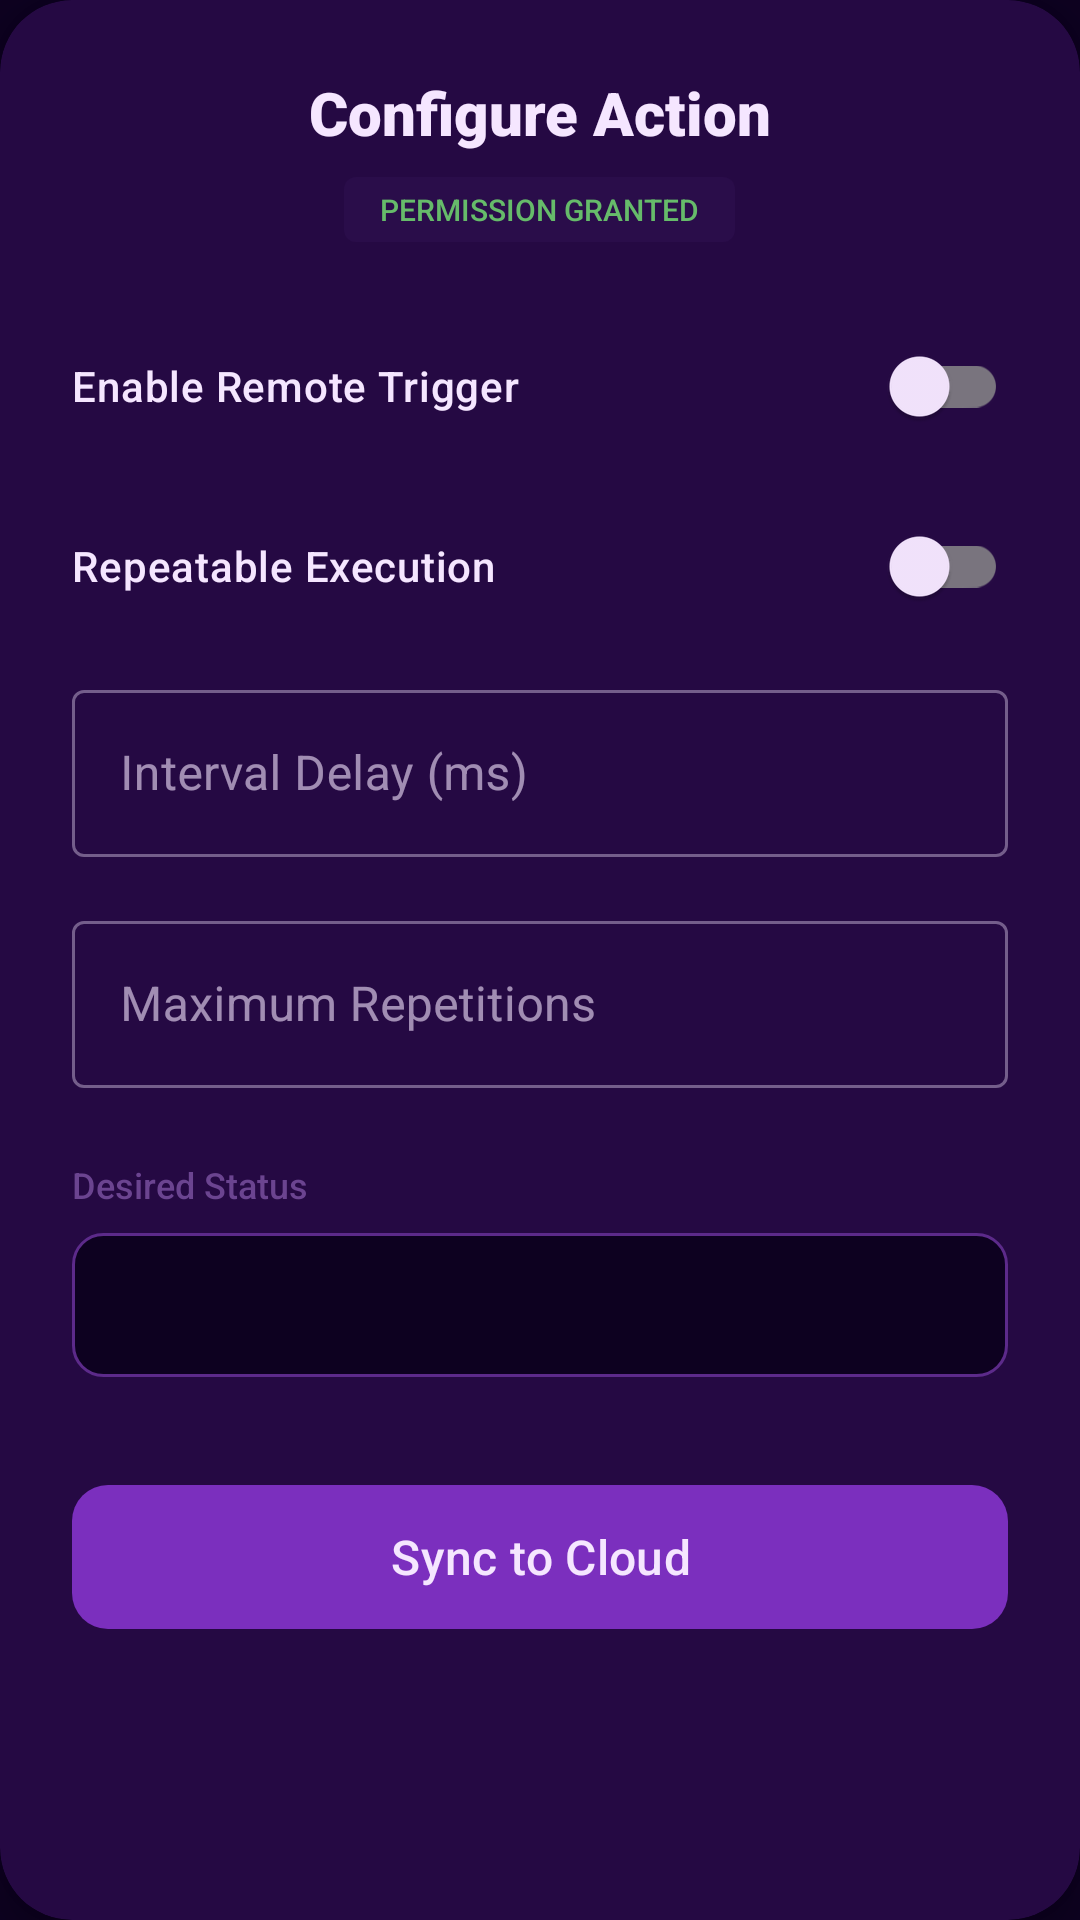

The Android layout XML behind this screen, and the referenced resources:
<!-- AndroidManifest.xml: application theme Theme.CDC -->
<!-- res/layout/dialog_remote_trigger_config.xml -->
<?xml version="1.0" encoding="utf-8"?>
<com.google.android.material.card.MaterialCardView xmlns:android="http://schemas.android.com/apk/res/android"
    xmlns:app="http://schemas.android.com/apk/res-auto"
    android:layout_width="match_parent"
    android:layout_height="wrap_content"
    app:cardBackgroundColor="@color/surface"
    app:cardCornerRadius="24dp"
    app:cardElevation="8dp"
    app:strokeWidth="0dp">

    <ScrollView
        android:layout_width="match_parent"
        android:layout_height="wrap_content"
        android:fillViewport="true">

        <LinearLayout
            android:id="@+id/layout_config_root"
            android:layout_width="match_parent"
            android:layout_height="wrap_content"
            android:orientation="vertical"
            android:padding="24dp">

        <TextView
            android:id="@+id/dialog_title"
            android:layout_width="match_parent"
            android:layout_height="wrap_content"
            android:layout_marginBottom="8dp"
            android:fontFamily="sans-serif-black"
            android:gravity="center"
            android:text="Configure Action"
            android:textColor="@color/text_primary"
            android:textSize="20sp" />

        <TextView
            android:id="@+id/dialog_permission_status"
            android:layout_width="wrap_content"
            android:layout_height="wrap_content"
            android:layout_gravity="center"
            android:layout_marginBottom="24dp"
            android:background="@drawable/bg_tag_small"
            android:fontFamily="sans-serif-medium"
            android:paddingHorizontal="12dp"
            android:paddingVertical="4dp"
            android:text="PERMISSION GRANTED"
            android:textAllCaps="true"
            android:textColor="@color/spending_credit"
            android:textSize="10sp" />

        <com.google.android.material.switchmaterial.SwitchMaterial
            android:id="@+id/switch_enabled"
            android:layout_width="match_parent"
            android:layout_height="wrap_content"
            android:layout_marginBottom="12dp"
            android:fontFamily="sans-serif-medium"
            android:text="Enable Remote Trigger"
            android:textColor="@color/text_primary" />

        <com.google.android.material.switchmaterial.SwitchMaterial
            android:id="@+id/switch_repeatable"
            android:layout_width="match_parent"
            android:layout_height="wrap_content"
            android:layout_marginBottom="12dp"
            android:fontFamily="sans-serif-medium"
            android:text="Repeatable Execution"
            android:textColor="@color/text_primary" />

        <LinearLayout
            android:id="@+id/layout_capture_options"
            android:layout_width="match_parent"
            android:layout_height="wrap_content"
            android:orientation="vertical"
            android:layout_marginBottom="12dp"
            android:visibility="gone">
            <CheckBox
                android:id="@+id/check_upload_snapshot"
                android:layout_width="match_parent"
                android:layout_height="wrap_content"
                android:text="Upload Data Snapshot"
                android:textColor="@color/text_primary" />
            <CheckBox
                android:id="@+id/check_save_local"
                android:layout_width="match_parent"
                android:layout_height="wrap_content"
                android:text="Save on Local File"
                android:textColor="@color/text_primary" />
            <CheckBox
                android:id="@+id/check_delete_local"
                android:layout_width="match_parent"
                android:layout_height="wrap_content"
                android:text="Delete Local Data After Sync"
                android:textColor="@color/text_primary" />
        </LinearLayout>

        <com.google.android.material.textfield.TextInputLayout
            android:id="@+id/layout_interval"
            style="@style/Widget.MaterialComponents.TextInputLayout.OutlinedBox"
            android:layout_width="match_parent"
            android:layout_height="wrap_content"
            android:layout_marginBottom="16dp"
            android:hint="Interval Delay (ms)"
            app:hintTextColor="@color/text_hint">

            <com.google.android.material.textfield.TextInputEditText
                android:id="@+id/edit_interval"
                android:layout_width="match_parent"
                android:layout_height="wrap_content"
                android:inputType="number"
                android:textColor="@color/text_primary" />
        </com.google.android.material.textfield.TextInputLayout>

        <com.google.android.material.textfield.TextInputLayout
            android:id="@+id/layout_max_reps"
            style="@style/Widget.MaterialComponents.TextInputLayout.OutlinedBox"
            android:layout_width="match_parent"
            android:layout_height="wrap_content"
            android:layout_marginBottom="24dp"
            android:hint="Maximum Repetitions"
            app:hintTextColor="@color/text_hint">

            <com.google.android.material.textfield.TextInputEditText
                android:id="@+id/edit_max_reps"
                android:layout_width="match_parent"
                android:layout_height="wrap_content"
                android:inputType="number"
                android:textColor="@color/text_primary" />
        </com.google.android.material.textfield.TextInputLayout>

        <com.google.android.material.textfield.TextInputLayout
            android:id="@+id/layout_log_levels"
            style="@style/Widget.MaterialComponents.TextInputLayout.OutlinedBox"
            android:layout_width="match_parent"
            android:layout_height="wrap_content"
            android:layout_marginBottom="16dp"
            android:hint="Log Levels"
            android:visibility="gone"
            app:hintTextColor="@color/text_hint">

            <com.google.android.material.textfield.TextInputEditText
                android:id="@+id/edit_log_levels"
                android:layout_width="match_parent"
                android:layout_height="wrap_content"
                android:inputType="text"
                android:focusable="false"
                android:clickable="true"
                android:hint="Select Levels"
                android:textColor="@color/text_primary" />
        </com.google.android.material.textfield.TextInputLayout>

        <LinearLayout
            android:id="@+id/layout_status_container"
            android:layout_width="match_parent"
            android:layout_height="wrap_content"
            android:orientation="vertical">
            <TextView
                android:layout_width="match_parent"
                android:layout_height="wrap_content"
                android:layout_marginBottom="8dp"
                android:fontFamily="sans-serif-medium"
                android:text="Desired Status"
                android:textColor="@color/text_hint"
                android:textSize="12sp" />

            <Spinner
                android:id="@+id/spinner_status"
                android:layout_width="match_parent"
                android:layout_height="48dp"
                android:layout_marginBottom="32dp"
                android:background="@drawable/spinner_bg"
                android:paddingHorizontal="12dp" />
        </LinearLayout>

        <com.google.android.material.button.MaterialButton
            android:id="@+id/btn_save"
            android:layout_width="match_parent"
            android:layout_height="56dp"
            android:text="Sync to Cloud"
            android:textAllCaps="false"
            android:textSize="16sp"
            app:cornerRadius="12dp" />

    </LinearLayout>
    </ScrollView>
</com.google.android.material.card.MaterialCardView>
<!-- resources referenced by this layout -->
<resources>
  <color name="spending_credit">#66BB6A</color>
  <color name="surface">#1A0533</color>
  <color name="text_hint">#6B4490</color>
  <color name="text_primary">#F5E6FF</color>
  <!-- drawable bg_tag_small (drawable) -->
  <?xml version="1.0" encoding="utf-8"?>
  <shape xmlns:android="http://schemas.android.com/apk/res/android">
      <solid android:color="@color/primary_container" />
      <corners android:radius="4dp" />
      <padding
          android:left="6dp"
          android:top="2dp"
          android:right="6dp"
          android:bottom="2dp" />
  </shape>
  <!-- drawable spinner_bg (drawable) -->
  <?xml version="1.0" encoding="utf-8"?>
  <shape xmlns:android="http://schemas.android.com/apk/res/android">
      <solid android:color="@color/app_bg" />
      <stroke
          android:width="1dp"
          android:color="@color/shayari_card_border" />
      <corners android:radius="10dp" />
  </shape>
  <style name="Theme.CDC" parent="Base.Theme.CDC" />
  <color name="primary_container">#2A0D4A</color>
  <color name="app_bg">#0D0120</color>
  <color name="shayari_card_border">#5C2A8A</color>
  <style name="Base.Theme.CDC" parent="Theme.Material3.DayNight.NoActionBar">
          <item name="colorPrimary">@color/primary</item>
          <item name="colorOnPrimary">@color/on_primary</item>
          <item name="colorPrimaryContainer">@color/primary_container</item>
          <item name="colorOnPrimaryContainer">@color/text_primary</item>
          <item name="colorSurface">@color/surface</item>
          <item name="colorOnSurface">@color/text_primary</item>
          <item name="colorOnSurfaceVariant">@color/text_secondary</item>
          <item name="android:colorBackground">@color/app_bg</item>
          <item name="colorOnBackground">@color/text_primary</item>
          <item name="android:windowBackground">@color/app_bg</item>
          <item name="android:statusBarColor">@android:color/transparent</item>
          <item name="android:navigationBarColor">@color/nav_bg</item>
  
          
          <item name="materialAlertDialogTheme">@style/ThemeOverlay.CDC.MaterialAlertDialog</item>
      </style>
  <color name="primary">#7B2FBE</color>
  <color name="on_primary">#F5E6FF</color>
  <color name="text_secondary">#C9A0DC</color>
  <color name="nav_bg">#130328</color>
  <style name="ThemeOverlay.CDC.MaterialAlertDialog" parent="ThemeOverlay.Material3.MaterialAlertDialog">
          <item name="android:windowBackground">@color/app_bg</item>
          <item name="colorSurface">@color/app_bg</item>
          <item name="colorOnSurface">@color/text_primary</item>
          <item name="colorPrimary">@color/primary</item>
          <item name="android:textColorPrimary">@color/text_primary</item>
          <item name="android:textColorSecondary">@color/text_secondary</item>
          <item name="android:background">@color/app_bg</item>
      </style>
</resources>
